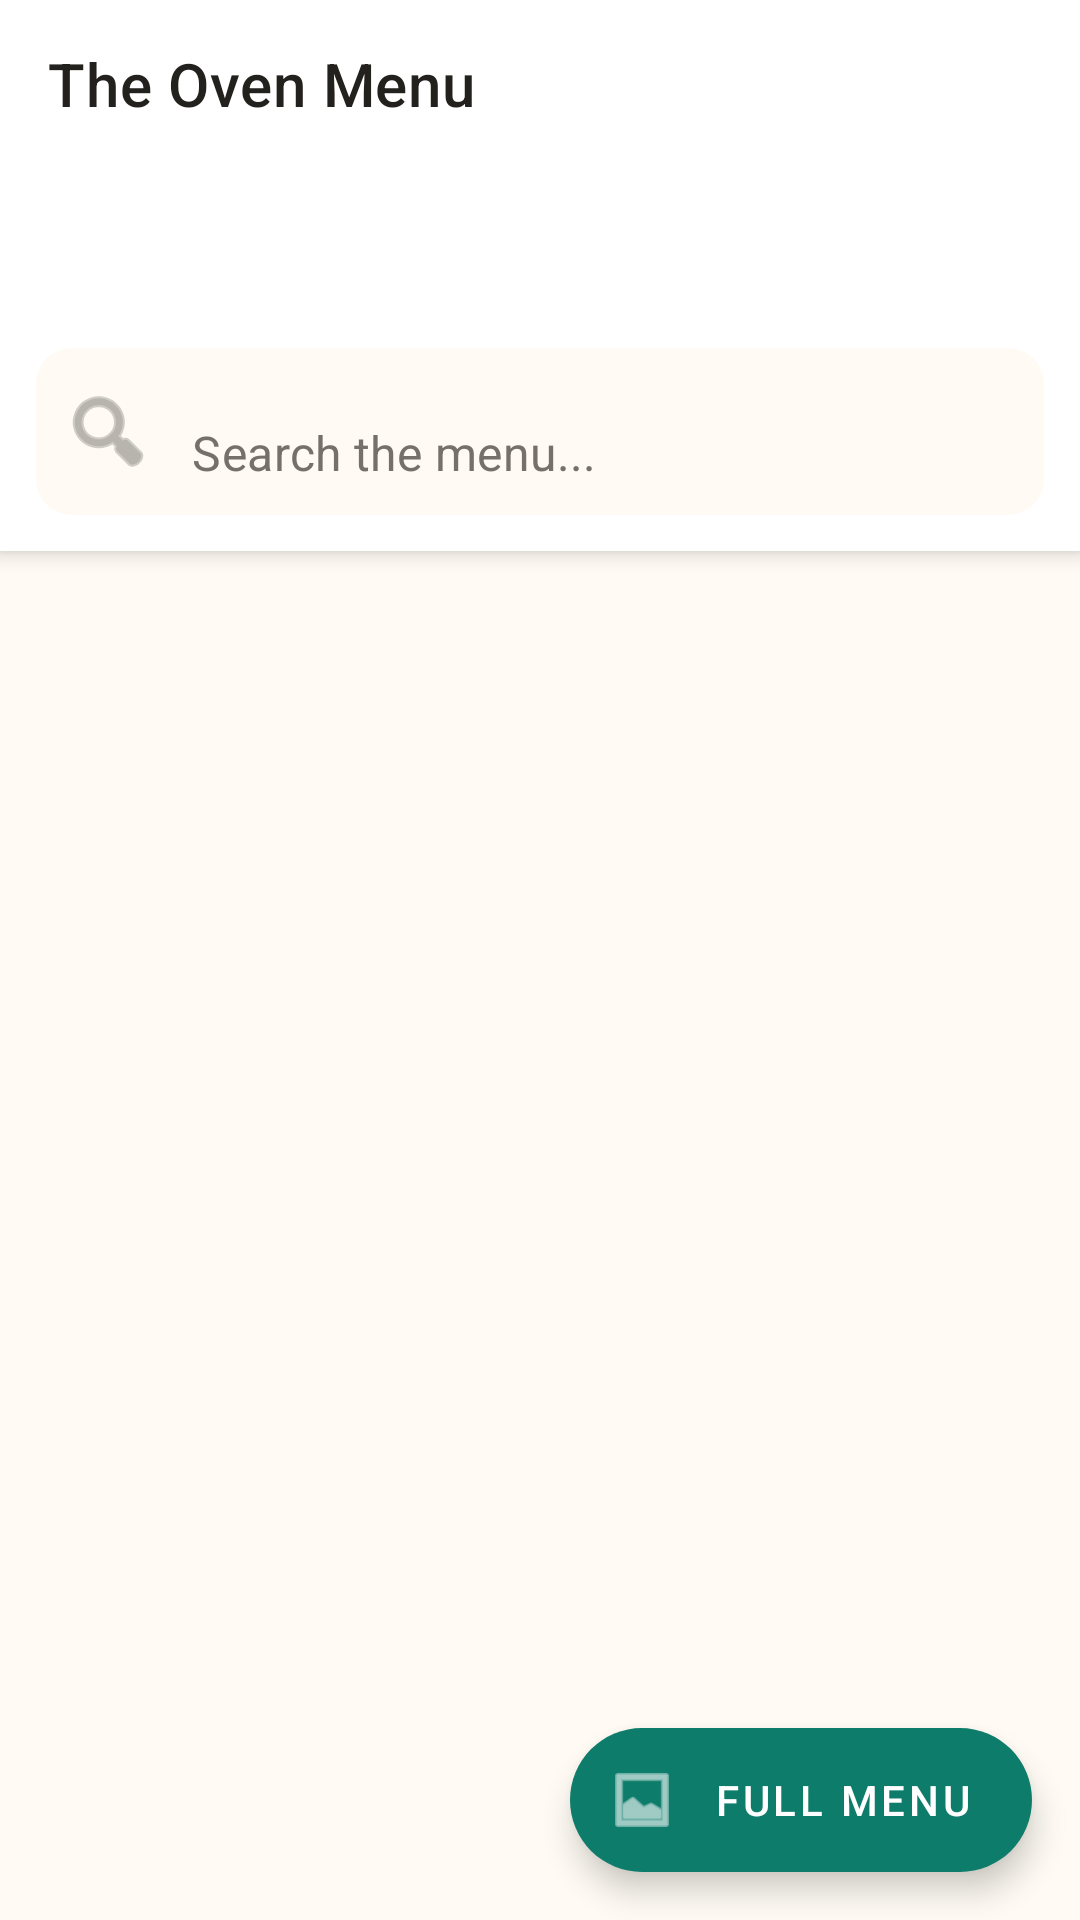

Here is an Android app screen rendered from its layout file. Give the layout XML and the strings, colors and styles it references.
<!-- AndroidManifest.xml: application theme Theme.TheOven -->
<!-- res/layout/activity_menu.xml -->
<?xml version="1.0" encoding="utf-8"?>
<androidx.coordinatorlayout.widget.CoordinatorLayout xmlns:android="http://schemas.android.com/apk/res/android"
    xmlns:app="http://schemas.android.com/apk/res-auto"
    xmlns:tools="http://schemas.android.com/tools"
    android:layout_width="match_parent"
    android:layout_height="match_parent"
    android:background="@color/warm_white"
    tools:context=".MenuActivity">

    <com.google.android.material.appbar.AppBarLayout
        android:layout_width="match_parent"
        android:layout_height="wrap_content"
        android:background="@color/white"
        app:elevation="4dp">

        <com.google.android.material.appbar.MaterialToolbar
            android:id="@+id/toolbar"
            android:layout_width="match_parent"
            android:layout_height="?attr/actionBarSize"
            app:navigationIcon="@drawable/ic_back"
            app:navigationIconTint="@color/charcoal_black"
            app:title="The Oven Menu"
            app:titleTextColor="@color/charcoal_black" />

        <com.google.android.material.tabs.TabLayout
            android:id="@+id/tabLayout"
            android:layout_width="match_parent"
            android:layout_height="wrap_content"
            app:tabIndicatorColor="@color/mint_teal"
            app:tabIndicatorHeight="3dp"
            app:tabMode="scrollable"
            app:tabSelectedTextColor="@color/mint_teal"
            app:tabTextColor="@color/text_gray"
            app:tabTextAppearance="@style/CustomTabTextAppearance" />

        <com.google.android.material.textfield.TextInputLayout
            android:layout_width="match_parent"
            android:layout_height="wrap_content"
            android:layout_margin="12dp"
            app:boxBackgroundColor="@color/warm_white"
            app:boxCornerRadiusTopStart="12dp"
            app:boxCornerRadiusTopEnd="12dp"
            app:boxCornerRadiusBottomStart="12dp"
            app:boxCornerRadiusBottomEnd="12dp"
            app:boxStrokeWidth="0dp"
            app:startIconDrawable="@android:drawable/ic_menu_search"
            app:hintEnabled="false">

            <com.google.android.material.textfield.TextInputEditText
                android:id="@+id/etSearch"
                android:layout_width="match_parent"
                android:layout_height="wrap_content"
                android:hint="Search the menu..."
                android:inputType="text"
                android:maxLines="1"
                android:textColor="@color/charcoal_black"
                android:textColorHint="@color/text_gray" />
        </com.google.android.material.textfield.TextInputLayout>
    </com.google.android.material.appbar.AppBarLayout>

    <androidx.recyclerview.widget.RecyclerView
        android:id="@+id/rvMenu"
        android:layout_width="match_parent"
        android:layout_height="match_parent"
        android:clipToPadding="false"
        android:paddingTop="8dp"
        android:paddingBottom="40dp"
        app:layoutManager="androidx.recyclerview.widget.LinearLayoutManager"
        app:layout_behavior="@string/appbar_scrolling_view_behavior" />

    <com.google.android.material.floatingactionbutton.ExtendedFloatingActionButton
        android:id="@+id/fabFullMenu"
        android:layout_width="wrap_content"
        android:layout_height="wrap_content"
        android:layout_gravity="bottom|end"
        android:layout_margin="16dp"
        android:text="Full Menu"
        android:textColor="@color/white"
        app:backgroundTint="@color/mint_teal"
        app:icon="@android:drawable/ic_menu_gallery"
        app:iconTint="@color/white" />

</androidx.coordinatorlayout.widget.CoordinatorLayout>
<!-- resources referenced by this layout -->
<resources>
  <color name="charcoal_black">#23211E</color>
  <color name="mint_teal">#0E7C6B</color>
  <color name="text_gray">#75706A</color>
  <color name="warm_white">#FFFBF4</color>
  <color name="white">#FFFFFFFF</color>
  <style name="CustomTabTextAppearance" parent="TextAppearance.Design.Tab">
          <item name="android:textAllCaps">false</item>
          <item name="android:textSize">14sp</item>
          <item name="android:textStyle">bold</item>
          <item name="android:textColor">@color/charcoal_black</item>
      </style>
  <style name="Theme.TheOven" parent="Base.Theme.TheOven" />
  <style name="Base.Theme.TheOven" parent="Theme.MaterialComponents.Light.NoActionBar">
          
          <item name="colorPrimary">@color/mint_teal</item>
          <item name="colorPrimaryVariant">@color/mint_teal_dark</item>
          <item name="colorOnPrimary">@color/white</item>
  
          <item name="colorSecondary">@color/crimson_red</item>
          <item name="colorSecondaryVariant">@color/crimson_red</item>
          <item name="colorOnSecondary">@color/white</item>
  
          <item name="colorSurface">@color/white</item>
          <item name="colorOnSurface">@color/charcoal_black</item>
  
          
          <item name="android:statusBarColor">@color/mint_teal</item>
          <item name="android:windowBackground">@color/warm_white</item>
  
          
          <item name="android:textColorPrimary">@color/charcoal_black</item>
          <item name="android:textColorSecondary">@color/text_gray</item>
          <item name="android:editTextColor">@color/charcoal_black</item>
  
          
          <item name="materialButtonStyle">@style/CustomButtonStyle</item>
          <item name="chipStyle">@style/CustomChipStyle</item>
      </style>
  <color name="mint_teal_dark">#0A5C4E</color>
  <color name="crimson_red">#D62828</color>
  <style name="CustomButtonStyle" parent="Widget.MaterialComponents.Button">
          <item name="backgroundTint">@color/mint_teal</item>
          <item name="android:textColor">@color/white</item>
      </style>
  <style name="CustomChipStyle" parent="Widget.MaterialComponents.Chip.Action">
          <item name="chipBackgroundColor">@color/white</item>
          <item name="android:textColor">@color/charcoal_black</item>
          <item name="chipStrokeColor">@color/mint_teal</item>
          <item name="chipStrokeWidth">1dp</item>
      </style>
</resources>
